Run: headless pygame with SDL's dummy video driver; simulated clock (each Clock.tick advances the game by its frame time, no real sleeping); random seed 0; keys injected as events and as key.get_pressed() state; mouse plan: one left click at the window centre at the start of phase 2, then a move to the lower-right quarter at the start of phase 3.
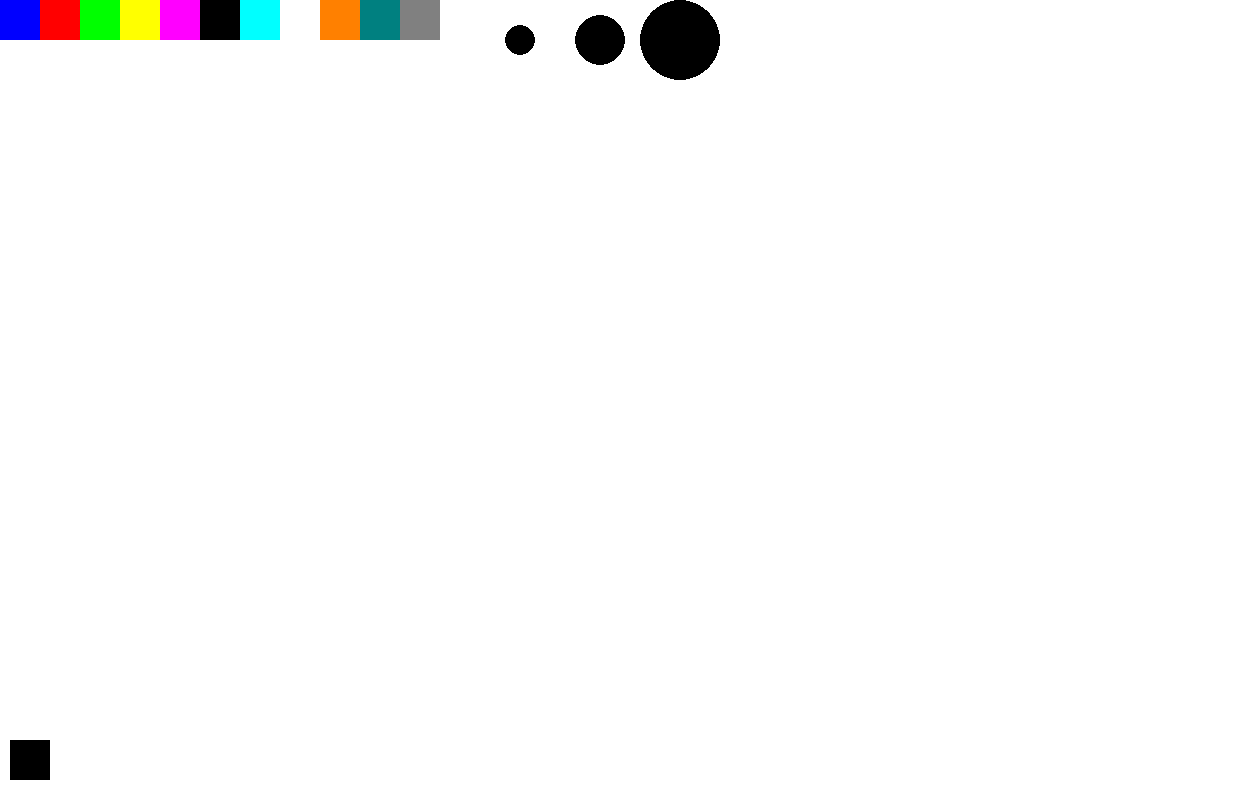
Frame 1 of 4 · flips 1–60 · no input
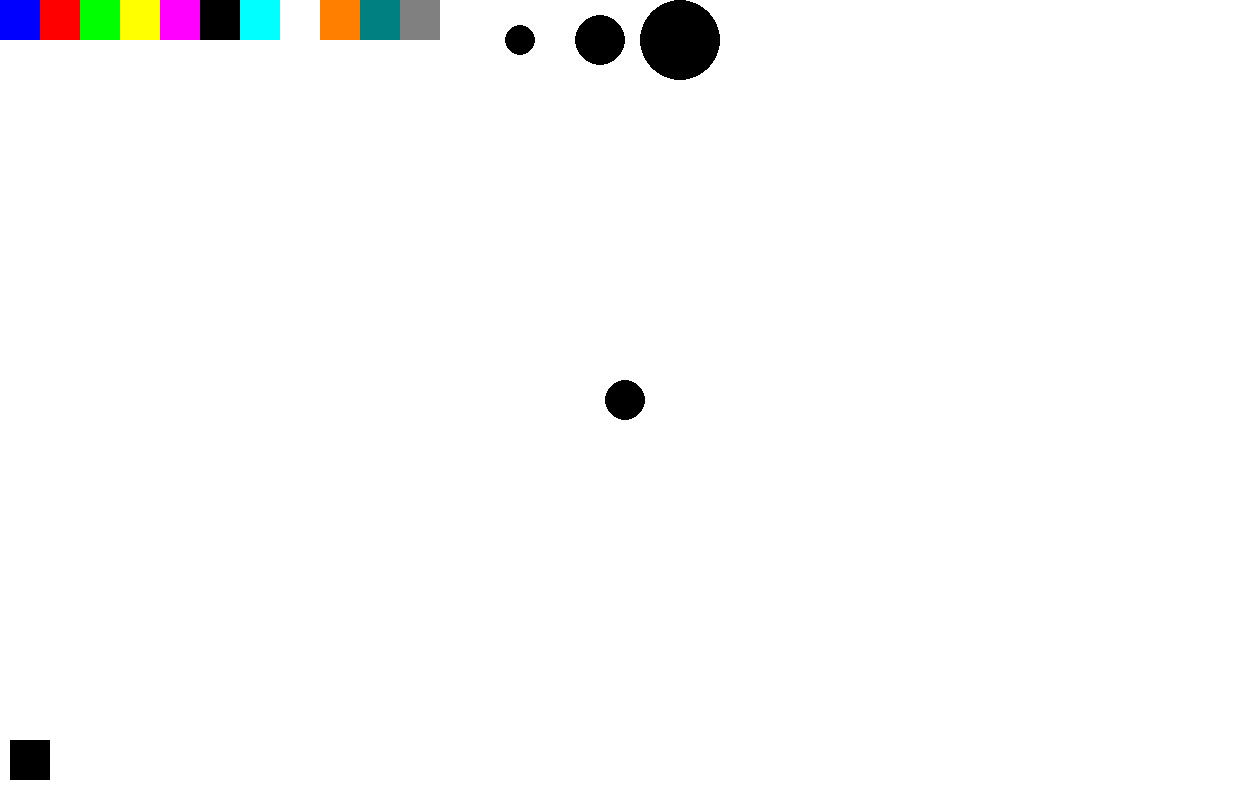
Frame 2 of 4 · flips 61–180 · clicked the window centre · tapped SPACE, RETURN · held RIGHT (→), D
Frame 3 of 4 · flips 181–300 · moved the mouse to the lower-right quarter · held DOWN (↓), S · screen unchanged from frame 2, image omitted
Frame 4 of 4 · flips 301–420 · held LEFT (←), A, UP (↑), W · screen unchanged from frame 3, image omitted

The pygame program that drew these frames:

import pygame # type: ignore
import time


pygame.init()

white = (255, 255, 255)
black = (0, 0, 0)
red = (255, 0, 0)
blue = (0, 0, 255)
green = (0, 255, 0)
purple = (255, 0, 255)
yellow = (255, 255, 0)
orange = (255, 128, 0)
gray = (128, 128, 128)
teal = (0, 128, 128)
cyan = (0, 255, 255)
darkcyan = (0, 139, 139)

width = 1250
height = 800

screen = pygame.display.set_mode((width, height))
pygame.display.set_caption('Paint with Mouse')

font = pygame.font.SysFont("calibri", 35)
clock = pygame.time.Clock()
pygame.mouse.set_visible(True)

font_style = pygame.font.SysFont(None, 50)

def text(msg, color):
    message = font_style.render(msg, True, color)
dx = 0
dy = 0

small_radius = 15
radius = 25
big_radius = 40
r = 20

rect = 40

game_over = False

x = width//2

y = height//2

color = black

color_list = [blue, red, green, yellow, purple, black, cyan, white, orange, teal, gray]
screen.fill(white)

while game_over == False:

    mouse_pos = pygame.mouse.get_pos()
    mouse_x = mouse_pos[0]
    mouse_y = mouse_pos[1]
##    print(mouse_pos)



    for event in pygame.event.get():
        if event.type == pygame.QUIT:
                game_over = True

        if event.type == pygame.MOUSEBUTTONDOWN:
            if pygame.mouse.get_pressed():
                if 0 <= mouse_x <= rect and 0 <= mouse_y <= rect:
                    color = blue

                if rect < mouse_x <= 2 * rect and 0 < mouse_y <= rect:
                    color = red

                if 2 * rect < mouse_x <= 3 * rect and 0 < mouse_y <= rect:
                    color = green

                if 3 * rect < mouse_x <= 4 * rect and 0 < mouse_y <= rect:
                    color = yellow

                if 4 * rect < mouse_x <= 5 * rect and 0 < mouse_y <= rect:
                    color = purple

                if 5 * rect <= mouse_x <= 6 * rect and 0 <= mouse_y <= rect:
                    color = black

                if 6 * rect < mouse_x <= 7 * rect and 0 < mouse_y <= rect:
                    color = cyan

                if 7 * rect < mouse_x <= 8 * rect and 0 < mouse_y <= rect:
                    color = white

                if 8 * rect < mouse_x <= 9 * rect and 0 < mouse_y <= rect:
                    color = orange

                if 9 * rect < mouse_x <= 10 * rect and 0 < mouse_y <= rect:
                    color = teal

                if 10 * rect < mouse_x <= 11 * rect and 0 < mouse_y <= rect:
                    color = gray

                if 13 * rect - radius < mouse_x <= 13 * rect + radius and 0 < mouse_y <= 2 * radius:
                    r = small_radius

                if 15 * rect - radius < mouse_x <= 15 * rect + radius and 0 < mouse_y <= 2 * radius:
                    r = radius

                if 17 * rect - big_radius < mouse_x <= 17 * rect + big_radius and 0 < mouse_y <= 2 * big_radius:
                    r = big_radius

                if 10 <= mouse_x <= 40 and height-20-rect <= mouse_y <= height-20:
                    screen.fill(color)

                    if color == black:
                        color = white
##                        print("white")
                    else:
                        color = black
##                        print("black")

                    pygame.draw.rect(screen, color, (10, height-20-rect, rect, rect))




                # for i in range(len(color_list)):
                #     if i * rect <= mouse <= (i + 1) * rect and 0 <= mouse_y <= rect:

                #         color = color_list[i]


##Set mouse to change on the drawing screen, add in the rest of the colors,
##make an array that contains the colors and then make a for loop to draw all the
##rectangles and to click

    for i in range(len(color_list)):
        pygame.draw.rect(screen, color_list[i], (i * rect, 0, rect, rect))

    pygame.draw.circle(screen, color, (17 * rect, big_radius), big_radius)
    pygame.draw.circle(screen, color, (15 * rect, big_radius), radius)
    pygame.draw.circle(screen, color, (13 * rect, big_radius), small_radius)


    # pygame.draw.rect(screen, red, (rect, 0, rect, rect))
    # pygame.draw.rect(screen, green, (2 * rect, 0, rect, rect))
    # pygame.draw.rect(screen, yellow, (3 * rect, 0, rect, rect))
    # pygame.draw.rect(screen, purple, (4 * rect, 0, rect, rect))

##    if mouse_y >= rect + 50:
##        if pygame.mouse.get_pressed()[0] == 1:
##            if mouse_y > 580 and mouse_y < 550 and mouse_x < 10 and mouse_x > 40:
##
##                pygame.draw.circle(screen, color, (mouse_x, mouse_y), r)
##                pygame.display.update()


    if mouse_y >= rect + 50:

##        if mouse_y > 580 and mouse_y < 550 and mouse_x < 10 and mouse_x > 40:
        if pygame.mouse.get_pressed()[0] == 1 and not (10 <= mouse_x <= 40 and height-rect-20 <= mouse_y <= height-20):
            pygame.draw.circle(screen, color, (mouse_x, mouse_y), r)
            pygame.display.update()


    pygame.draw.rect(screen, color, (10, height-20-rect, rect, rect))
##    print(pygame.mouse.get_pressed())

    x = x % width
    y = y % height

##    circ = pygame.draw.circle(screen, color, (x, y), radius)

    pygame.display.update()

    clock.tick(20000)

pygame.quit()
